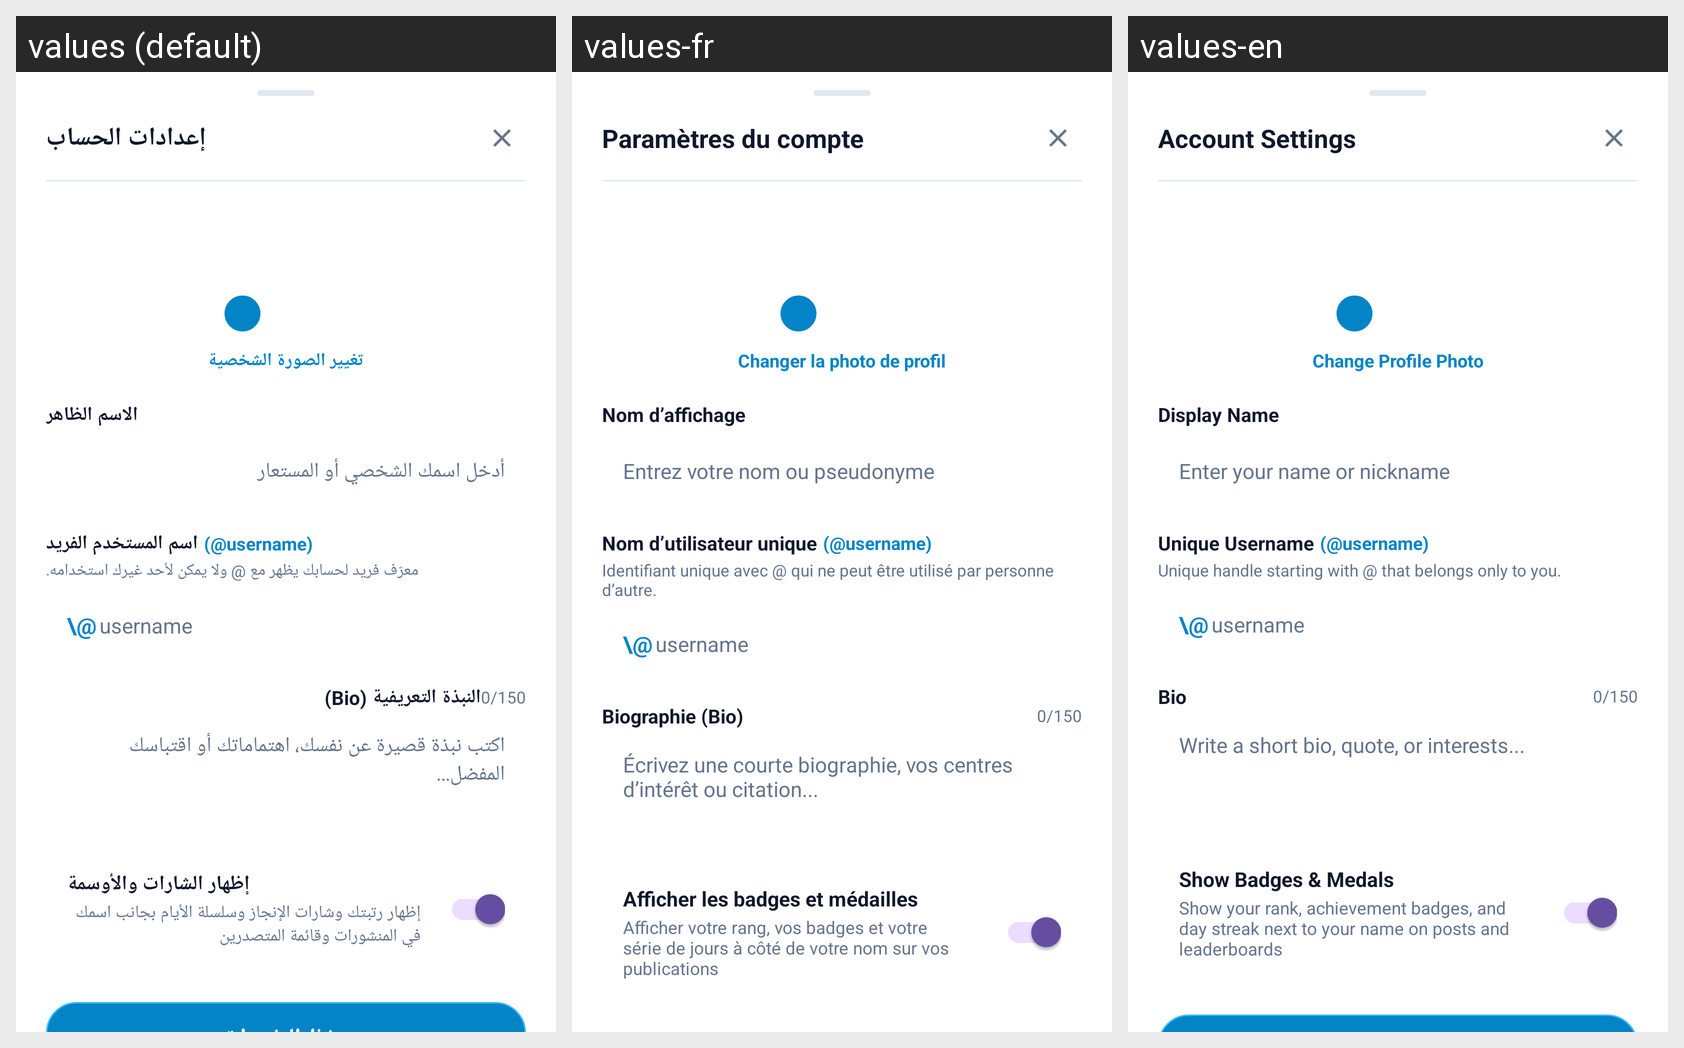

Here is an Android app screen in its default locale and in the app's own translations. Write out the translated-string differences for the strings that appear on this screen.
Android screen res/layout/dialog_edit_profile.xml rendered under 3 locales, left to right: values (default), values-fr, values-en. Device: Nexus 5 (rendered at 1080×1920; each locale shown at half size, 540×960, under a caption strip naming it); theme Theme.Material3.DayNight.NoActionBar.
Strings drawn on this screen, with the default value and each locale's value (text and hints the layout hard-codes, and strings that could not be matched under every locale, appear in the picture but are not listed):

account_settings_title
  values: إعدادات الحساب
  values-fr: Paramètres du compte
  values-en: Account Settings

change_profile_photo
  values: تغيير الصورة الشخصية
  values-fr: Changer la photo de profil
  values-en: Change Profile Photo

display_name_label
  values: الاسم الظاهر
  values-fr: Nom d’affichage
  values-en: Display Name

display_name_hint
  values: أدخل اسمك الشخصي أو المستعار
  values-fr: Entrez votre nom ou pseudonyme
  values-en: Enter your name or nickname

username_label
  values: اسم المستخدم الفريد
  values-fr: Nom d’utilisateur unique
  values-en: Unique Username

username_desc
  values: معرّف فريد لحسابك يظهر مع @ ولا يمكن لأحد غيرك استخدامه.
  values-fr: Identifiant unique avec @ qui ne peut être utilisé par personne d’autre.
  values-en: Unique handle starting with @ that belongs only to you.

bio_label
  values: النبذة التعريفية (Bio)
  values-fr: Biographie (Bio)
  values-en: Bio

bio_hint
  values: اكتب نبذة قصيرة عن نفسك، اهتماماتك أو اقتباسك المفضل...
  values-fr: Écrivez une courte biographie, vos centres d’intérêt ou citation...
  values-en: Write a short bio, quote, or interests...

profile_show_badges_title
  values: إظهار الشارات والأوسمة
  values-fr: Afficher les badges et médailles
  values-en: Show Badges & Medals

profile_show_badges_subtitle
  values: إظهار رتبتك وشارات الإنجاز وسلسلة الأيام بجانب اسمك في المنشورات وقائمة المتصدرين
  values-fr: Afficher votre rang, vos badges et votre série de jours à côté de votre nom sur vos publications
  values-en: Show your rank, achievement badges, and day streak next to your name on posts and leaderboards
